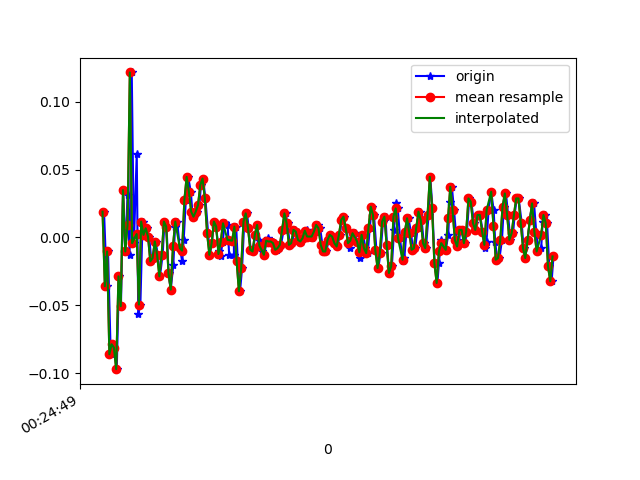

Values plotted in this chart, from the file beside it:
1618187089913, 882752924063013, 0.01901757, 0.0801011, 0.011092571
1618187089938, 882752943104949, -0.03596, -0.1068, -0.001125
1618187089948, 882752962122085, -0.0103, 0.2328, 0.007427
1618187089972, 882752981164021, -0.08605, -0.2058, -0.006012
1618187089986, 882753000205957, -0.07872, 0.2744, -0.02434
1618187090005, 882753019208997, -0.08116, -0.2375, 0.009871
1618187090025, 882753038222453, -0.09705, 0.06788, -0.04877
1618187090045, 882753057385316, -0.02863, -0.1337, 0.02698
1618187090062, 882753076423556, -0.05062, -0.07872, -0.03533
1618187090081, 882753095436996, 0.0349, -0.05795, 0.02331
1618187090100, 882753114475268, -0.0103, -0.07384, -0.0109
1618187090120, 882753133508004, 0.03123, 0.1094, -0.01823
1618187090138, 882753152545892, -0.01275, -0.05062, -0.001125
1618187090157, 882753171559012, 0.1216, 0.1778, -0.02556
1618187090176, 882753190596932, -0.004195, -0.1166, 0.007427
1618187090201, 882753209634820, 0.06178, 0.2377, -0.03411
1618187090214, 882753228670436, -0.05673, 0.1106, 0.01598
1618187090233, 882753247683428, -0.0494, -0.08483, -0.03655
1618187090252, 882753266721220, 0.01169, 0.1387, -0.05244
1618187090274, 882753285759012, 0.001913, 0.01168, -0.01945
1618187090291, 882753304796772, 0.0068, -0.0775, 0.00254
1618187090310, 882753323828132, 6.916197E-4, -0.02741, -0.006012
1618187090330, 882753342866724, -0.01763, 6.886502E-4, -0.01334
1618187090350, 882753361905316, -0.01519, 0.00191, -0.008455
1618187090367, 882753380943908, -0.002974, 6.886502E-4, -0.003568
1618187090386, 882753399982500, -0.01275, -0.006642, -0.006012
1618187090405, 882753418996324, -0.02863, -0.001755, -0.01579
1618187090429, 882753438027172, -0.01275, 6.886502E-4, -0.01823
1618187090445, 882753457065444, 0.01169, 0.004354, -0.01334
1618187090463, 882753476103780, 0.008022, -0.00542, -0.003568
1618187090481, 882753495117220, -0.02619, -0.0213, 0.003762
1618187090500, 882753514155556, -0.0384, -0.02008, 0.001319
1618187090523, 882753533189028, -0.02008, -0.009085, -0.002346
1618187090538, 882753552227172, 0.008022, 0.00191, -0.006012
1618187090557, 882753571240484, 0.01169, 6.886502E-4, -0.00479
1618187090580, 882753590278628, -0.00786, -0.004198, 0.001319
1618187090601, 882753609316772, -0.01763, -0.009085, 0.004984
1618187090614, 882753628341476, -0.001752, 0.004354, 0.006206
1618187090633, 882753647379236, 0.02757, 0.01168, 0.01109
1618187090653, 882753666392228, 0.04467, 0.005576, 0.02209
1618187090677, 882753685429988, 0.03368, -5.330797E-4, 0.03186
1618187090690, 882753704467748, 0.01902, -0.00542, 0.02942
1618187090709, 882753723474980, 0.01535, 6.886502E-4, 0.01964
1618187090731, 882753742512548, 0.01902, 0.005576, 0.008649
1618187090752, 882753761550180, 0.0239, -5.330797E-4, 0.009871
1618187090766, 882753780563044, 0.03857, -0.004198, 0.01354
1618187090785, 882753799600612, 0.04345, 6.886502E-4, 0.01476
1618187090805, 882753818638244, 0.02879, -5.330797E-4, 0.01231
1618187090829, 882753837673380, 0.003135, -0.01397, 0.003762
1618187090844, 882753856686052, -0.01275, -0.01397, -0.007233
1618187090862, 882753875723620, -0.004195, -0.004198, -0.01701
1618187090880, 882753894761188, 0.01169, 0.005576, -0.02312
1618187090900, 882753913773924, 0.008022, 0.003132, -0.02189
1618187090922, 882753932804068, -0.0103, -5.330797E-4, -0.01579
1618187090938, 882753951841380, -0.01397, -5.330797E-4, -0.01456
1618187090957, 882753970853988, -0.002974, 0.008019, -0.0109
1618187090976, 882753989891428, 0.01047, 0.01535, -0.006012
1618187091001, 882754008928740, 0.009244, 0.004354, -0.002346
1618187091014, 882754027959140, -0.01275, 0.004354, -0.006012
1618187091056, 882754046971620, -0.01275, 0.008019, -0.009677
1618187091057, 882754066008932, 0.008022, 0.005576, -0.01212
... 148 more rows
